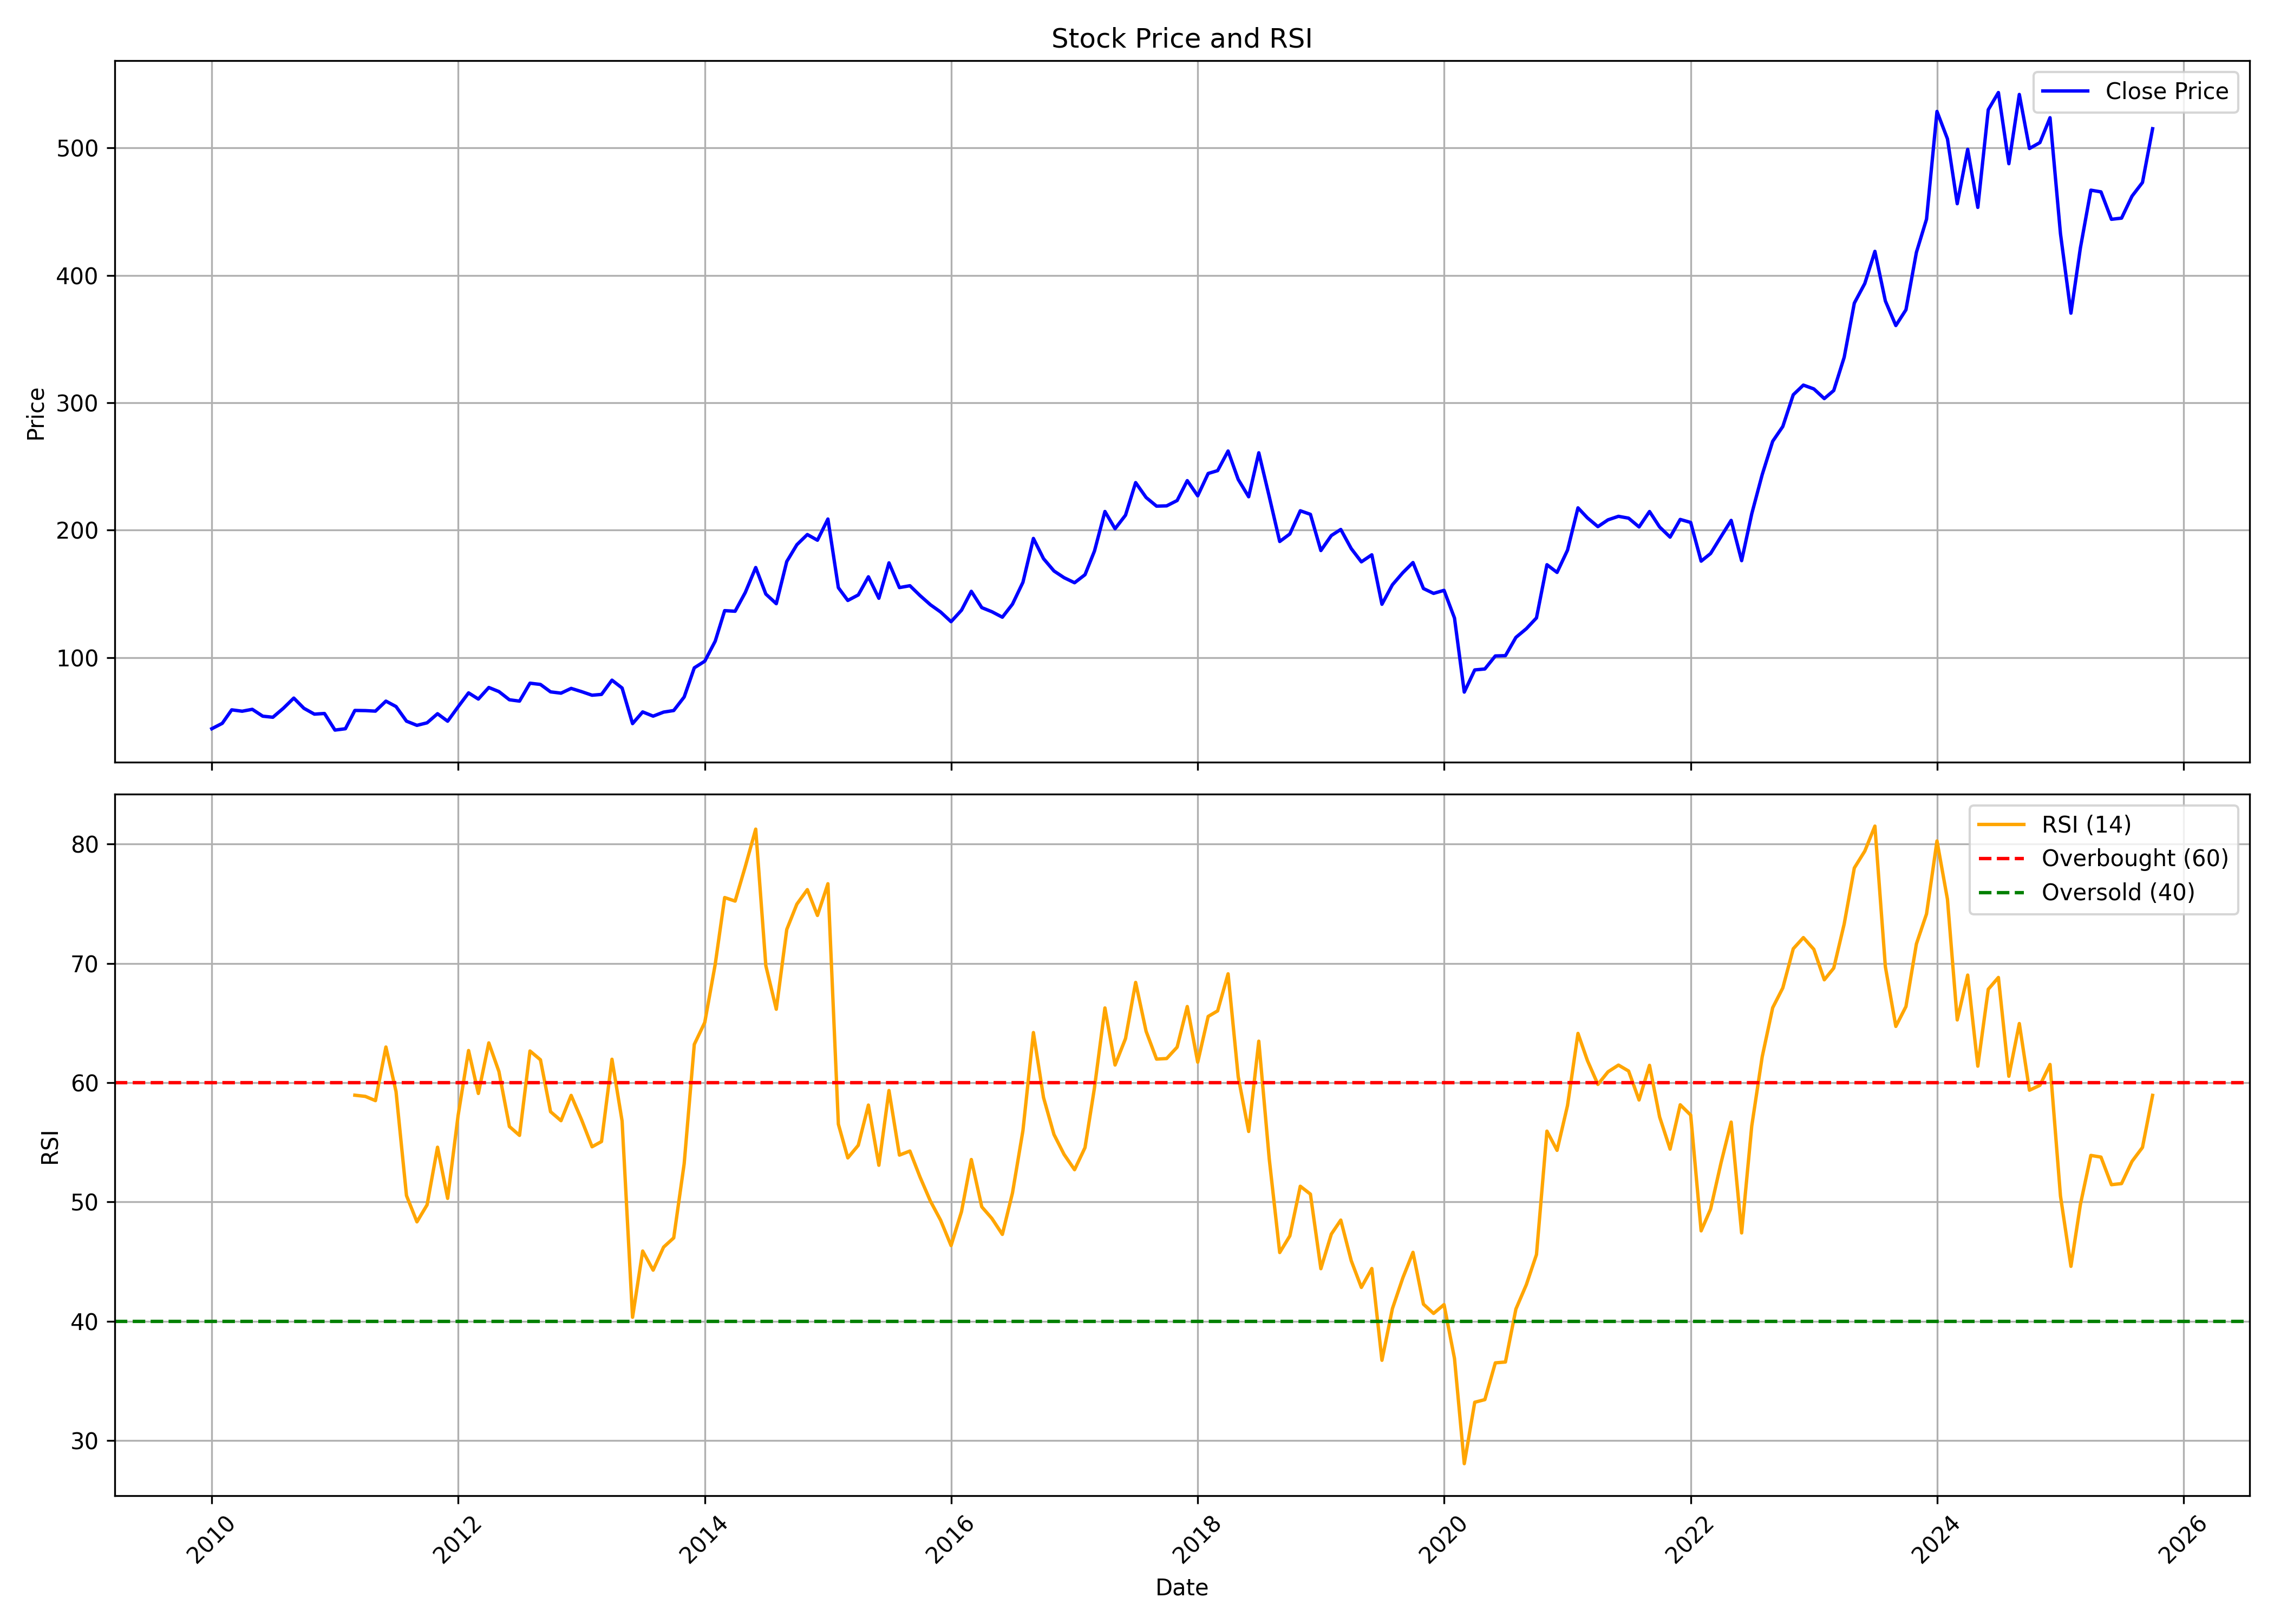

Source data for this figure (header and first rows):
, date, symbol, open, high, low, close, volume, rsi
0, 2010-01-01, APOLLOTYRE, 40.62, 47.69, 40.5, 44.07, 52217583, 
1, 2010-02-01, APOLLOTYRE, 44.36, 49.8, 42.29, 48.31, 54605946, 
2, 2010-03-01, APOLLOTYRE, 48.31, 66.29, 48.06, 58.9, 157935371, 
3, 2010-04-01, APOLLOTYRE, 59.32, 68.62, 51.09, 57.82, 114420700, 
4, 2010-05-01, APOLLOTYRE, 57.74, 60.44, 50.93, 59.32, 73942970, 
5, 2010-06-01, APOLLOTYRE, 59.4, 60.19, 53.38, 53.92, 85922552, 
6, 2010-07-01, APOLLOTYRE, 53.42, 57.99, 49.1, 53.09, 67627782, 
7, 2010-08-01, APOLLOTYRE, 54.44, 66.2, 51.42, 60.11, 98072635, 
8, 2010-09-01, APOLLOTYRE, 61.37, 74.77, 60.49, 68.13, 177012273, 
9, 2010-10-01, APOLLOTYRE, 68.3, 72.08, 59.19, 60.11, 78316800, 
10, 2010-11-01, APOLLOTYRE, 60.87, 64.27, 50.66, 55.53, 126879567, 
11, 2010-12-01, APOLLOTYRE, 55.7, 60.82, 52.51, 56.04, 68333556, 
12, 2011-01-01, APOLLOTYRE, 56.71, 59.82, 40.49, 43.01, 71066506, 
13, 2011-02-01, APOLLOTYRE, 42.85, 50.28, 36.97, 44.06, 72924157, 
14, 2011-03-01, APOLLOTYRE, 44.53, 59.82, 44.11, 58.43, 121144148, 58.95
15, 2011-04-01, APOLLOTYRE, 58.72, 62.42, 54.52, 58.3, 45613989, 58.85
16, 2011-05-01, APOLLOTYRE, 58.3, 62.88, 51.33, 57.88, 76218508, 58.49
17, 2011-06-01, APOLLOTYRE, 57.88, 66.92, 57.25, 65.74, 57127421, 62.99
18, 2011-07-01, APOLLOTYRE, 66.24, 69.23, 60.91, 61.5, 52261624, 59.26
19, 2011-08-01, APOLLOTYRE, 62.28, 63, 42.96, 50.02, 90417576, 50.54
20, 2011-09-01, APOLLOTYRE, 50.02, 53.87, 45.84, 46.72, 35226842, 48.34
21, 2011-10-01, APOLLOTYRE, 45.84, 50.32, 43.72, 48.71, 32376842, 49.76
22, 2011-11-01, APOLLOTYRE, 48.63, 56.24, 46.26, 55.86, 43364113, 54.59
23, 2011-12-01, APOLLOTYRE, 56.74, 58.18, 45.88, 49.98, 47558152, 50.3
24, 2012-01-01, APOLLOTYRE, 50.06, 61.65, 48.41, 61.27, 39767103, 57.25
25, 2012-02-01, APOLLOTYRE, 61.31, 73.11, 58.18, 72.22, 62581876, 62.69
26, 2012-03-01, APOLLOTYRE, 70.44, 73.32, 62.88, 67.36, 45124589, 59.09
27, 2012-04-01, APOLLOTYRE, 67.48, 80.17, 66.47, 76.45, 69894268, 63.33
28, 2012-05-01, APOLLOTYRE, 76.2, 77.55, 64.86, 73.24, 60048991, 60.93
29, 2012-06-01, APOLLOTYRE, 72.18, 73.24, 62.37, 66.81, 57541826, 56.33
30, 2012-07-01, APOLLOTYRE, 66.93, 72.05, 64.48, 65.75, 51414781, 55.58
31, 2012-08-01, APOLLOTYRE, 65.87, 85.78, 65.15, 79.83, 78457309, 62.65
32, 2012-09-01, APOLLOTYRE, 79.32, 87.19, 75.4, 78.85, 78665369, 61.92
33, 2012-10-01, APOLLOTYRE, 79.15, 80.59, 70.42, 73.02, 80917080, 57.57
34, 2012-11-01, APOLLOTYRE, 73.57, 77.02, 66.47, 72, 81282537, 56.81
35, 2012-12-01, APOLLOTYRE, 72.12, 76.12, 70.68, 75.74, 48435371, 58.93
36, 2013-01-01, APOLLOTYRE, 75.83, 77.87, 69.36, 73.19, 44693856, 56.88
37, 2013-02-01, APOLLOTYRE, 73.83, 76.98, 68.08, 70.38, 37073201, 54.63
38, 2013-03-01, APOLLOTYRE, 70.59, 79.57, 67.32, 71.02, 38008953, 55.06
39, 2013-04-01, APOLLOTYRE, 71.49, 83.06, 69.36, 82.21, 24926107, 61.96
40, 2013-05-01, APOLLOTYRE, 82.21, 86.42, 72.34, 76.04, 41260461, 56.79
41, 2013-06-01, APOLLOTYRE, 75.32, 80.17, 46.47, 48.08, 238290189, 40.35
42, 2013-07-01, APOLLOTYRE, 48.42, 61.19, 48, 57.27, 146844699, 45.89
43, 2013-08-01, APOLLOTYRE, 57.42, 58.49, 50.91, 53.95, 77331986, 44.29
44, 2013-09-01, APOLLOTYRE, 53.99, 63.98, 52.84, 57.12, 60969287, 46.22
45, 2013-10-01, APOLLOTYRE, 56.99, 62.56, 52.02, 58.37, 62740053, 47
46, 2013-11-01, APOLLOTYRE, 58.28, 71.18, 58.28, 68.99, 115067693, 53.21
47, 2013-12-01, APOLLOTYRE, 69.08, 99.89, 66.42, 91.88, 263330046, 63.21
48, 2014-01-01, APOLLOTYRE, 92.52, 101.6, 86.6, 97.1, 255345215, 65.05
49, 2014-02-01, APOLLOTYRE, 96.42, 114.2, 93.55, 112.8, 125774602, 69.91
50, 2014-03-01, APOLLOTYRE, 113.5, 142.4, 107.1, 136.8, 129826984, 75.51
51, 2014-04-01, APOLLOTYRE, 137.6, 153.3, 132.4, 136.3, 71200201, 75.21
52, 2014-05-01, APOLLOTYRE, 136.3, 166.2, 135, 151, 99200487, 78.09
53, 2014-06-01, APOLLOTYRE, 150, 182.9, 150, 170.6, 85672237, 81.24
54, 2014-07-01, APOLLOTYRE, 171.6, 186.2, 140.8, 149.8, 87029340, 69.8
55, 2014-08-01, APOLLOTYRE, 149, 163.5, 138.2, 142.2, 84546675, 66.15
56, 2014-09-01, APOLLOTYRE, 143.7, 187.4, 143.4, 175.3, 161633995, 72.83
57, 2014-10-01, APOLLOTYRE, 176.1, 195.1, 168.7, 188.5, 108631978, 74.96
58, 2014-11-01, APOLLOTYRE, 190.3, 209.1, 184.4, 196.5, 70245006, 76.17
59, 2014-12-01, APOLLOTYRE, 197.9, 208.9, 176.5, 192.1, 57501875, 74.01
... 130 more rows
